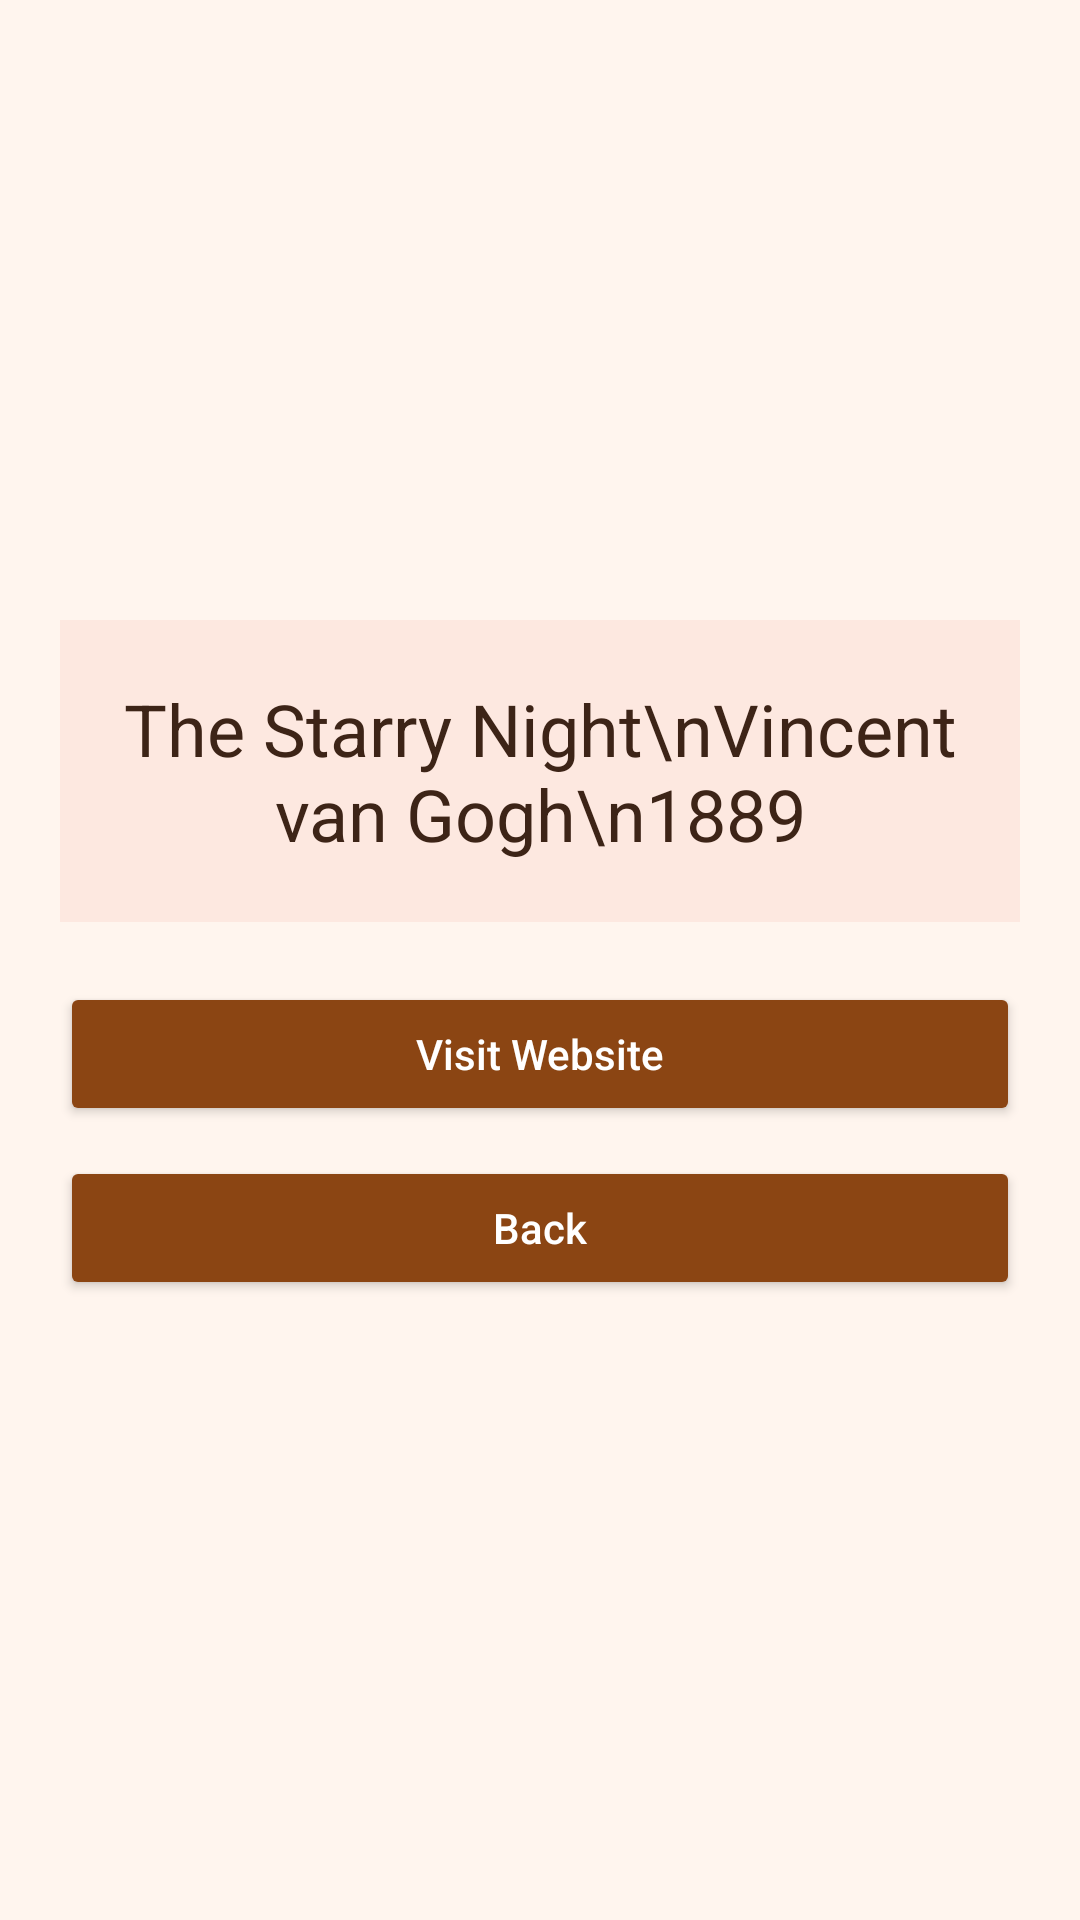

The Android layout XML behind this screen, and the referenced resources:
<!-- AndroidManifest.xml: application theme Theme.SamarFseifes_2320224934_ArtSpace -->
<!-- res/layout/activity_artwork_details.xml -->
<?xml version="1.0" encoding="utf-8"?>
<LinearLayout xmlns:android="http://schemas.android.com/apk/res/android"
    android:layout_width="match_parent"
    android:layout_height="match_parent"
    android:background="#FFF5EE"
    android:gravity="center"
    android:orientation="vertical"
    android:padding="20dp">

    <TextView
        android:id="@+id/tvArtworkDetails"
        android:layout_width="match_parent"
        android:layout_height="wrap_content"
        android:background="#FDE8E0"
        android:gravity="center"
        android:padding="20dp"
        android:text="The Starry Night\nVincent van Gogh\n1889"
        android:textColor="#3D2417"
        android:textSize="24sp" />

    <Button
        android:id="@+id/btnVisitWebsite"
        android:layout_width="match_parent"
        android:layout_height="wrap_content"
        android:layout_marginTop="20dp"
        android:backgroundTint="#8B4513"
        android:text="Visit Website"
        android:textAllCaps="false"
        android:textColor="#FFFFFF" />

    <Button
        android:id="@+id/btnBack"
        android:layout_width="match_parent"
        android:layout_height="wrap_content"
        android:layout_marginTop="10dp"
        android:backgroundTint="#8B4513"
        android:text="Back"
        android:textAllCaps="false"
        android:textColor="#FFFFFF" />

</LinearLayout>
<!-- resources referenced by this layout -->
<resources>
  <style name="Theme.SamarFseifes_2320224934_ArtSpace" parent="Base.Theme.SamarFseifes_2320224934_ArtSpace" />
  <style name="Base.Theme.SamarFseifes_2320224934_ArtSpace" parent="Theme.Material3.DayNight.NoActionBar">
          
          
      </style>
</resources>
